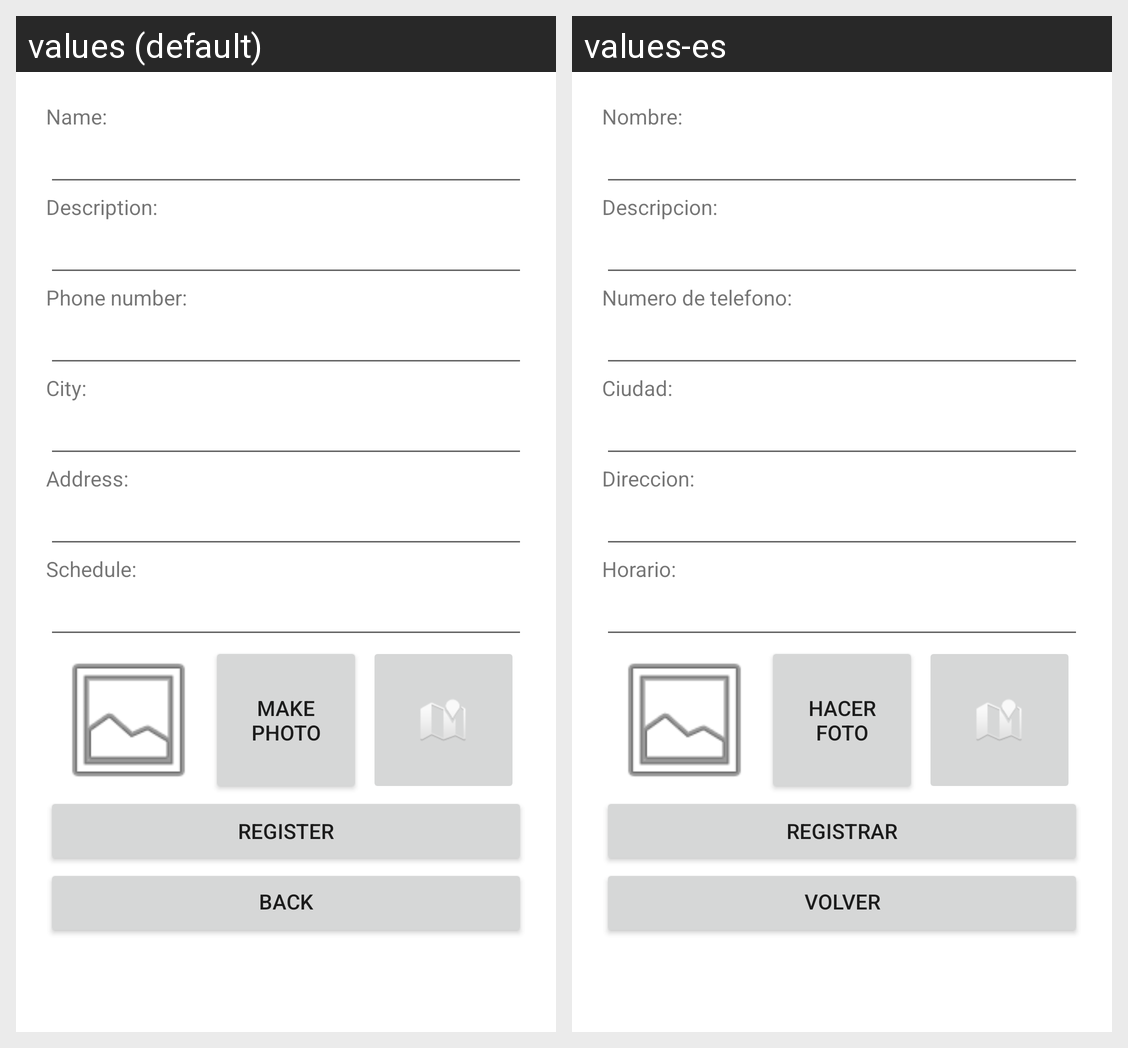

The Android screen above is rendered under two locales of the same app. Produce the string resources it draws, with the default and per-locale values.
Android screen res/layout/activity_register_workplace.xml rendered under 2 locales, left to right: values (default), values-es. Device: Nexus 5 (rendered at 1080×1920; each locale shown at half size, 540×960, under a caption strip naming it); theme Theme.WorkHub.
Strings drawn on this screen, with the default value and each locale's value (text and hints the layout hard-codes, and strings that could not be matched under every locale, appear in the picture but are not listed):

registerWorkplaceName
  values: Name:
  values-es: Nombre:

registerWorkplaceDescription
  values: Description:
  values-es: Descripcion:

registerWorkplacePhoneNumber
  values: Phone number:
  values-es: Numero de telefono:

registerWorkplaceCity
  values: City:
  values-es: Ciudad:

registerWorkplaceaddress
  values: Address:
  values-es: Direccion:

registerWorkplaceSchedule
  values: Schedule:
  values-es: Horario:

makePhoto
  values: Make photo
  values-es: Hacer foto

registerRegistrar
  values: Register
  values-es: Registrar

registerBack
  values: Back
  values-es: Volver
